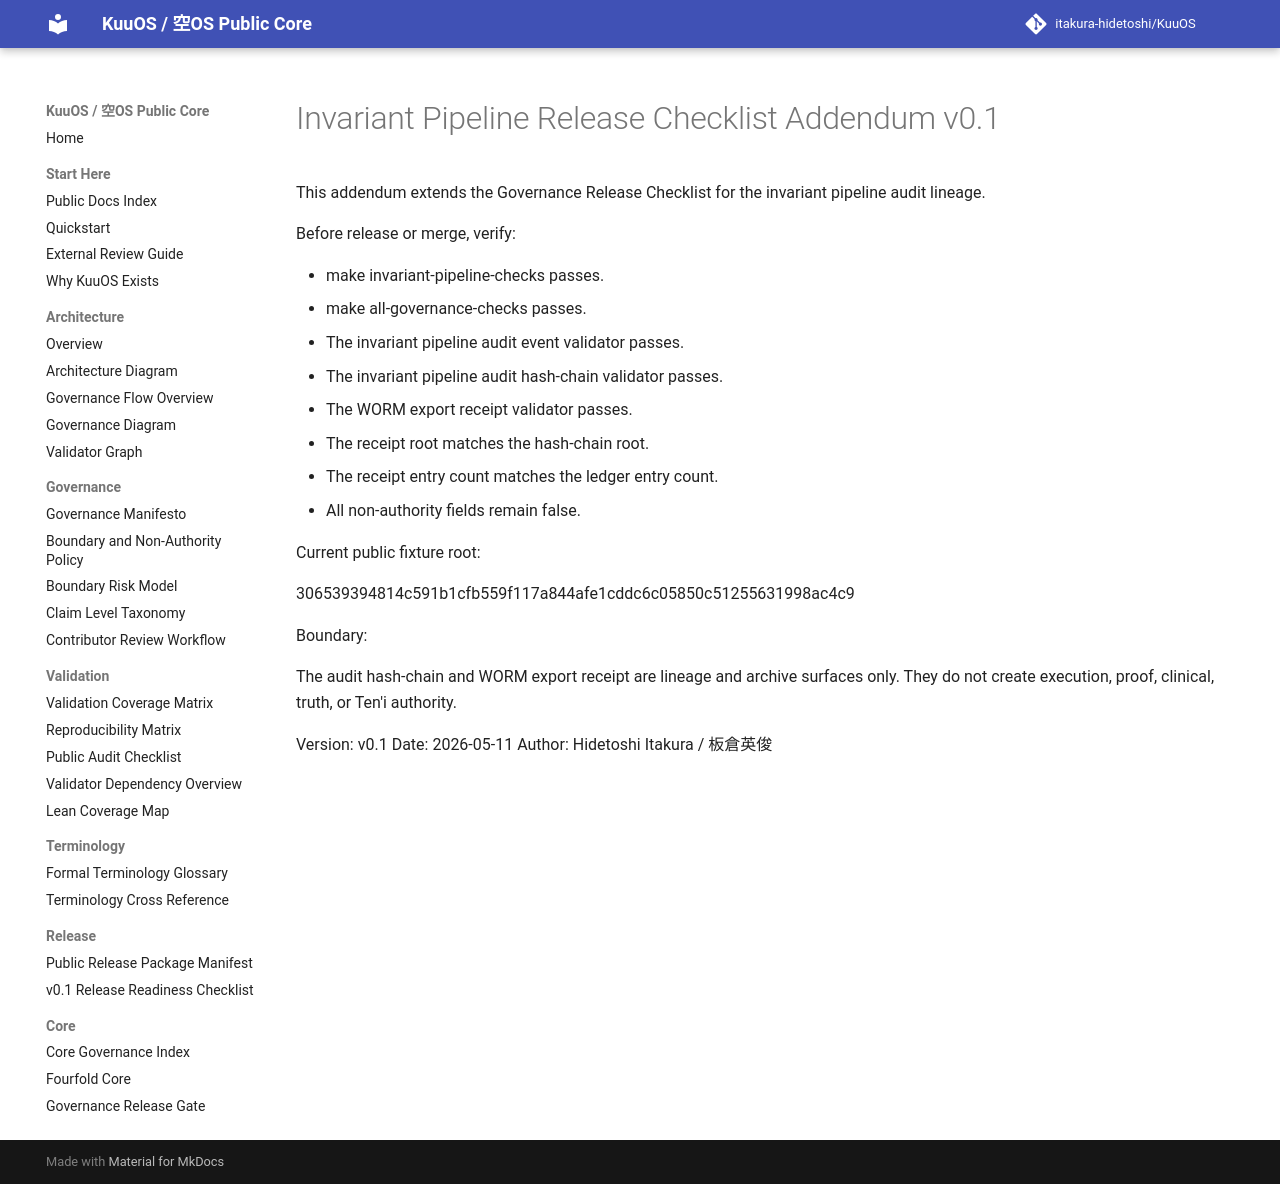

repository: itakura-hidetoshi/KuuOS · page: INVARIANT_PIPELINE_RELEASE_CHECKLIST_ADDENDUM_v0_1/index.html · generator: mkdocs

# Invariant Pipeline Release Checklist Addendum v0.1

This addendum extends the Governance Release Checklist for the invariant pipeline audit lineage.

Before release or merge, verify:

- make invariant-pipeline-checks passes.
- make all-governance-checks passes.
- The invariant pipeline audit event validator passes.
- The invariant pipeline audit hash-chain validator passes.
- The WORM export receipt validator passes.
- The receipt root matches the hash-chain root.
- The receipt entry count matches the ledger entry count.
- All non-authority fields remain false.

Current public fixture root:

306539394814c591b1cfb559f117a844afe1cddc6c05850c51255631998ac4c9

Boundary:

The audit hash-chain and WORM export receipt are lineage and archive surfaces only. They do not create execution, proof, clinical, truth, or Ten'i authority.

Version: v0.1
Date: 2026-05-11
Author: Hidetoshi Itakura / 板倉英俊
